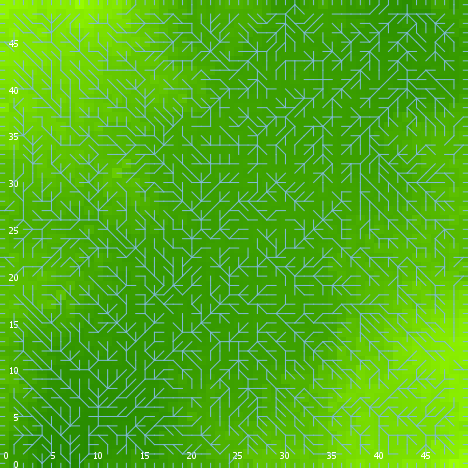

The data file committed next to this chart (first rows):
export-world data (NetLogo 6.0.4)
land_05_withInitialEcologicalCommunity.n…
10/27/2020 18:56:38:356 +0000
RANDOM STATE
0 0 -1727483681 553 -0.18821930435006576…
GLOBALS
min-pxcor, max-pxcor, min-pycor, max-pycor, perspective, subject, nextIndex, directed-links, ticks, display-mode, ecol_brushfrequencyinflection, ecol_brushfrequencyrate, ecol_grassfrequencyinflection, ecol_grassfrequencyrate, ecol_woodfrequencyinflection, ecol_woodfrequencyrate, elevationdistribution, elev_algorithm-style, elev_featureanglerange, elev_inversioniterations, elev_noise, elev_numdepressions, elev_numprotuberances, elev_numranges
0, 49, 0, 49, 0, nobody, 2600, "UNDIRECTED", -1, "elevation (m)", 16.12, 0.09828, 1.998, 0.1353, 38.62, 0.02937, [8.876822183642359 8.201637759062118 6.4…, "C#", 15.82, 1.458, 2.049, 6, 7, 55
TURTLES
who, color, heading, xcor, ycor, shape, label, label-color, breed, hidden?, size, pen-size, pen-mode, numpoints
0, 95, 136, 31, 6, "default", "", 9.9, {breed flowholders}, true, 1, 1, "up", 
1, 45, 150, 39, 45, "default", "", 9.9, {breed flowholders}, true, 1, 1, "up", 
2, 125, 198, 27, 14, "default", "", 9.9, {breed flowholders}, true, 1, 1, "up", 
3, 85, 110, 47, 26, "default", "", 9.9, {breed flowholders}, true, 1, 1, "up", 
4, 125, 261, 22, 43, "default", "", 9.9, {breed flowholders}, true, 1, 1, "up", 
5, 135, 113, 26, 18, "default", "", 9.9, {breed flowholders}, true, 1, 1, "up", 
6, 75, 156, 10, 38, "default", "", 9.9, {breed flowholders}, true, 1, 1, "up", 
7, 25, 353, 1, 9, "default", "", 9.9, {breed flowholders}, true, 1, 1, "up", 
8, 105, 191, 37, 43, "default", "", 9.9, {breed flowholders}, true, 1, 1, "up", 
9, 97, 90, 49, 41, "line half", "", 9.9, {breed flowholders}, false, 1, 1, "up", 
10, 55, 88, 33, 41, "default", "", 9.9, {breed flowholders}, true, 1, 1, "up", 
11, 135, 313, 46, 8, "default", "", 9.9, {breed flowholders}, true, 1, 1, "up", 
12, 15, 215, 25, 2, "default", "", 9.9, {breed flowholders}, true, 1, 1, "up", 
13, 35, 266, 13, 17, "default", "", 9.9, {breed flowholders}, true, 1, 1, "up", 
14, 15, 191, 19, 21, "default", "", 9.9, {breed flowholders}, true, 1, 1, "up", 
15, 45, 23, 37, 2, "default", "", 9.9, {breed flowholders}, true, 1, 1, "up", 
16, 5, 114, 10, 48, "default", "", 9.9, {breed flowholders}, true, 1, 1, "up", 
17, 105, 5, 45, 19, "default", "", 9.9, {breed flowholders}, true, 1, 1, "up", 
18, 55, 162, 20, 23, "default", "", 9.9, {breed flowholders}, true, 1, 1, "up", 
19, 115, 287, 5, 7, "default", "", 9.9, {breed flowholders}, true, 1, 1, "up", 
20, 25, 163, 20, 21, "default", "", 9.9, {breed flowholders}, true, 1, 1, "up", 
21, 105, 5, 27, 46, "default", "", 9.9, {breed flowholders}, true, 1, 1, "up", 
22, 55, 266, 44, 32, "default", "", 9.9, {breed flowholders}, true, 1, 1, "up", 
23, 5, 228, 29, 9, "default", "", 9.9, {breed flowholders}, true, 1, 1, "up", 
24, 45, 294, 12, 30, "default", "", 9.9, {breed flowholders}, true, 1, 1, "up", 
25, 15, 198, 18, 23, "default", "", 9.9, {breed flowholders}, true, 1, 1, "up", 
26, 115, 48, 37, 1, "default", "", 9.9, {breed flowholders}, true, 1, 1, "up", 
27, 115, 44, 40, 28, "default", "", 9.9, {breed flowholders}, true, 1, 1, "up", 
28, 35, 139, 10, 22, "default", "", 9.9, {breed flowholders}, true, 1, 1, "up", 
29, 97, 180, 44, 0, "line half", "", 9.9, {breed flowholders}, false, 1, 1, "up", 
30, 15, 336, 2, 32, "default", "", 9.9, {breed flowholders}, true, 1, 1, "up", 
31, 75, 318, 28, 19, "default", "", 9.9, {breed flowholders}, true, 1, 1, "up", 
32, 15, 148, 40, 30, "default", "", 9.9, {breed flowholders}, true, 1, 1, "up", 
33, 35, 182, 40, 10, "default", "", 9.9, {breed flowholders}, true, 1, 1, "up", 
34, 75, 68, 38, 40, "default", "", 9.9, {breed flowholders}, true, 1, 1, "up", 
35, 55, 331, 36, 39, "default", "", 9.9, {breed flowholders}, true, 1, 1, "up", 
36, 135, 232, 5, 36, "default", "", 9.9, {breed flowholders}, true, 1, 1, "up", 
37, 135, 344, 29, 26, "default", "", 9.9, {breed flowholders}, true, 1, 1, "up", 
38, 5, 197, 1, 5, "default", "", 9.9, {breed flowholders}, true, 1, 1, "up", 
39, 97, 0, 34, 49, "line half", "", 9.9, {breed flowholders}, false, 1, 1, "up", 
40, 97, 270, 0, 19, "line half", "", 9.9, {breed flowholders}, false, 1, 1, "up", 
41, 97, 180, 47, 0, "line half", "", 9.9, {breed flowholders}, false, 1, 1, "up", 
42, 85, 182, 23, 45, "default", "", 9.9, {breed flowholders}, true, 1, 1, "up", 
43, 5, 131, 12, 24, "default", "", 9.9, {breed flowholders}, true, 1, 1, "up", 
44, 95, 145, 24, 46, "default", "", 9.9, {breed flowholders}, true, 1, 1, "up", 
45, 97, 0, 44, 49, "line half", "", 9.9, {breed flowholders}, false, 1, 1, "up", 
46, 5, 59, 12, 35, "default", "", 9.9, {breed flowholders}, true, 1, 1, "up", 
47, 115, 32, 43, 15, "default", "", 9.9, {breed flowholders}, true, 1, 1, "up", 
48, 45, 178, 20, 16, "default", "", 9.9, {breed flowholders}, true, 1, 1, "up", 
49, 125, 134, 25, 28, "default", "", 9.9, {breed flowholders}, true, 1, 1, "up", 
50, 97, 0, 19, 49, "line half", "", 9.9, {breed flowholders}, false, 1, 1, "up", 
... 10,808 more rows
